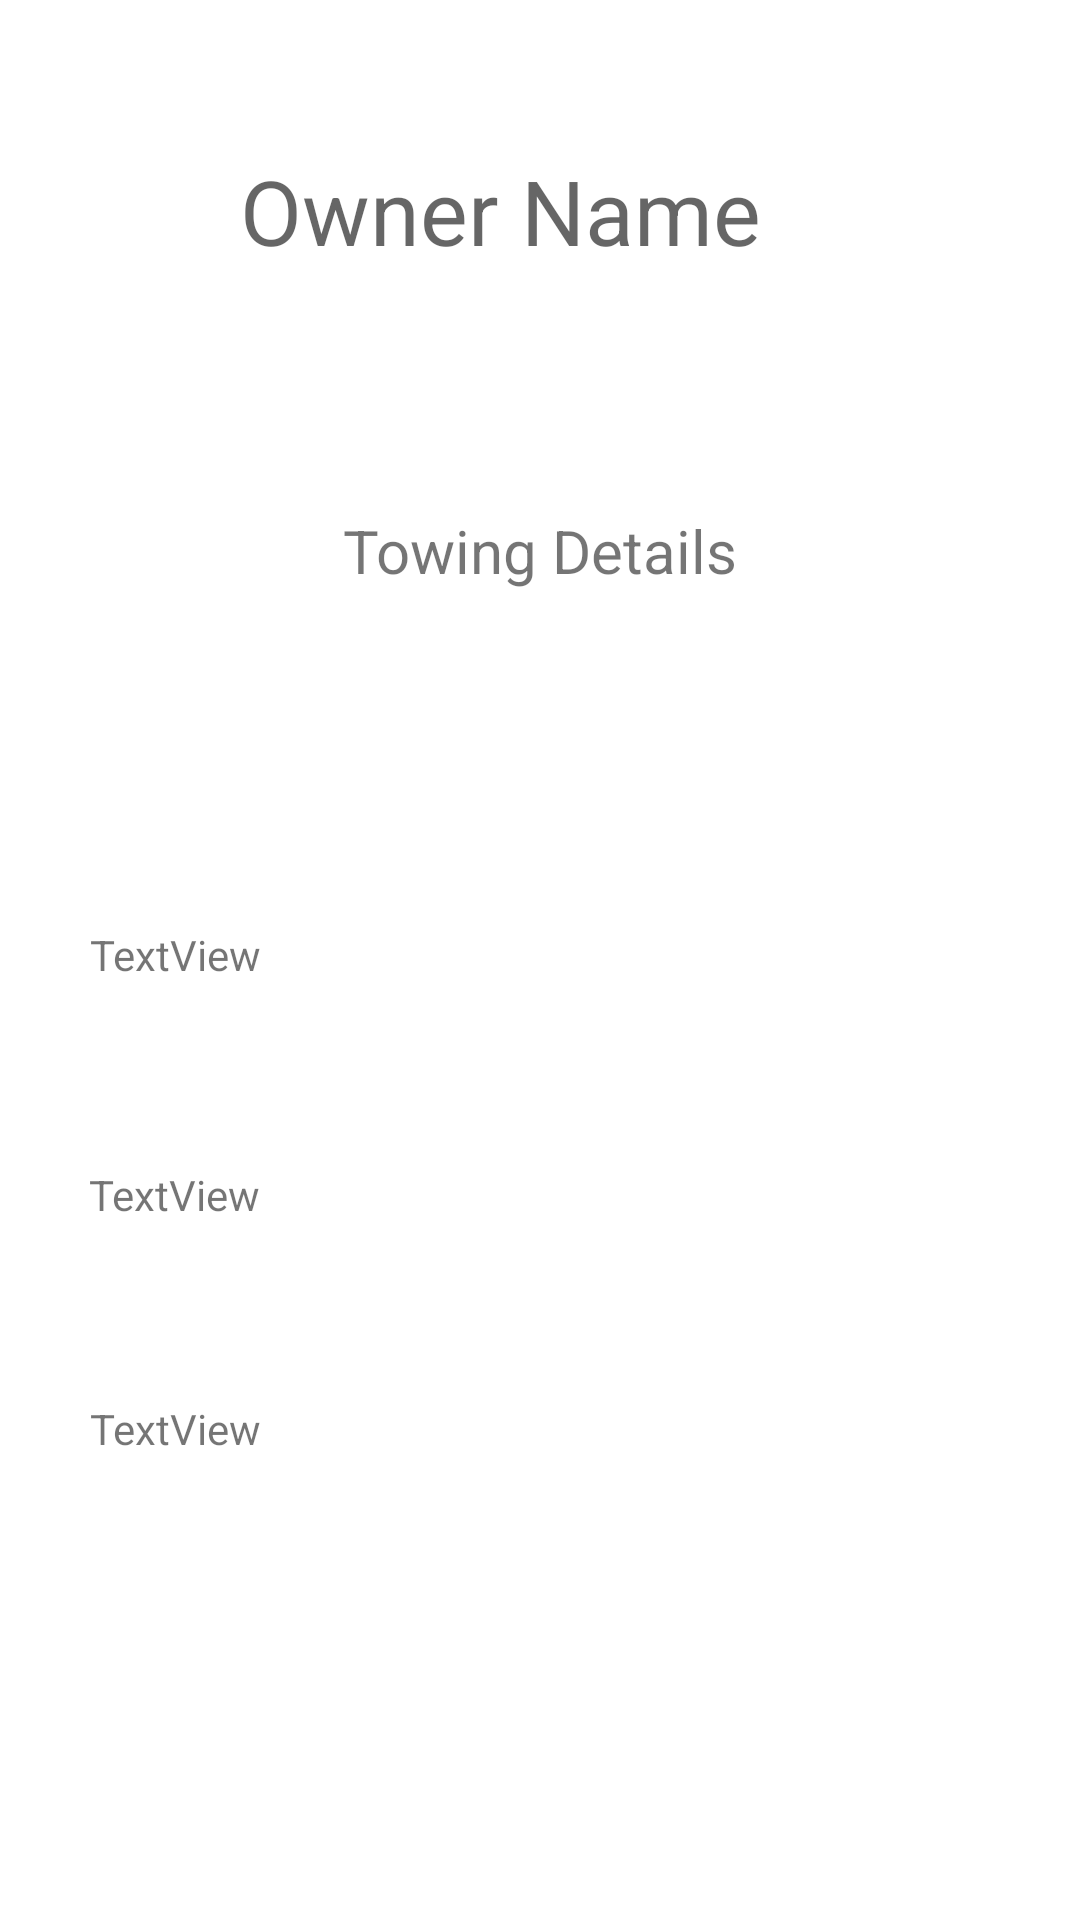

The Android layout XML behind this screen, and the referenced resources:
<!-- AndroidManifest.xml: application theme Theme.ScanTowTrack -->
<!-- res/layout/activity_status_of_towing.xml -->
<?xml version="1.0" encoding="utf-8"?>
<androidx.constraintlayout.widget.ConstraintLayout xmlns:android="http://schemas.android.com/apk/res/android"
    xmlns:app="http://schemas.android.com/apk/res-auto"
    xmlns:tools="http://schemas.android.com/tools"
    android:layout_width="match_parent"
    android:layout_height="match_parent"
    tools:context=".statusOfTowing">

    <TextView
        android:id="@+id/ownerName"
        android:layout_width="300dp"
        android:layout_height="60dp"
        android:hint="Owner Name"
        android:textSize="30dp"
        android:paddingLeft="50dp"
        app:layout_constraintRight_toRightOf="parent"
        app:layout_constraintLeft_toLeftOf="parent"
        app:layout_constraintTop_toTopOf="parent"
        android:layout_marginTop="50dp"
        tools:ignore="MissingConstraints" />

    <TextView
        android:id="@+id/text"
        app:layout_constraintTop_toBottomOf="@id/ownerName"
        app:layout_constraintRight_toRightOf="parent"
        app:layout_constraintLeft_toLeftOf="parent"
        android:layout_marginTop="60dp"
        android:text="Towing Details"
        android:textSize="20dp"
        android:layout_width="wrap_content"
        android:layout_height="wrap_content"
        tools:ignore="MissingConstraints" />


    <TextView
        android:id="@+id/towingDetails"
        app:layout_constraintTop_toBottomOf="@id/text"
        app:layout_constraintBottom_toBottomOf="parent"
        app:layout_constraintRight_toRightOf="parent"
        app:layout_constraintLeft_toLeftOf="parent"
        android:layout_width="match_parent"
        android:layout_height="300dp"
        tools:ignore="MissingConstraints" />

    <TextView
        android:id="@+id/owname"
        android:layout_width="139dp"
        android:layout_height="28dp"
        android:text="TextView"
        android:layout_marginTop="40dp"
        app:layout_constraintEnd_toEndOf="parent"
        app:layout_constraintHorizontal_bias="0.135"
        app:layout_constraintStart_toStartOf="parent"
        app:layout_constraintTop_toTopOf="@+id/towingDetails" />

    <TextView
        android:id="@+id/vehno"
        android:layout_width="147dp"
        android:text="TextView"
        android:layout_height="26dp"
        android:layout_marginTop="52dp"
        app:layout_constraintEnd_toEndOf="parent"
        app:layout_constraintHorizontal_bias="0.14"
        app:layout_constraintStart_toStartOf="parent"
        app:layout_constraintTop_toBottomOf="@+id/owname" />

    <TextView
        android:id="@+id/fine"
        android:layout_width="141dp"
        android:layout_height="33dp"
        android:layout_marginTop="52dp"
        android:text="TextView"
        app:layout_constraintEnd_toEndOf="parent"
        app:layout_constraintHorizontal_bias="0.137"
        app:layout_constraintStart_toStartOf="parent"
        app:layout_constraintTop_toBottomOf="@+id/vehno" />

</androidx.constraintlayout.widget.ConstraintLayout>
<!-- resources referenced by this layout -->
<resources>
  <style name="Theme.ScanTowTrack" parent="Theme.MaterialComponents.DayNight.DarkActionBar">
          
          <item name="colorPrimary">@color/purple_500</item>
          <item name="colorPrimaryVariant">@color/purple_700</item>
          <item name="colorOnPrimary">@color/white</item>
          
          <item name="colorSecondary">@color/teal_200</item>
          <item name="colorSecondaryVariant">@color/teal_700</item>
          <item name="colorOnSecondary">@color/black</item>
          
          <item name="android:statusBarColor" tools:targetApi="l">?attr/colorPrimaryVariant</item>
          
      </style>
  <!-- not gathered from this repository: default colours our renderer supplied (Android Studio template values) -->
  <color name="purple_500">#FF6200EE</color>
  <color name="purple_700">#FF3700B3</color>
  <color name="teal_200">#FF03DAC5</color>
  <color name="teal_700">#FF018786</color>
  <color name="black">#FF000000</color>
  <color name="white">#FFFFFFFF</color>
</resources>
